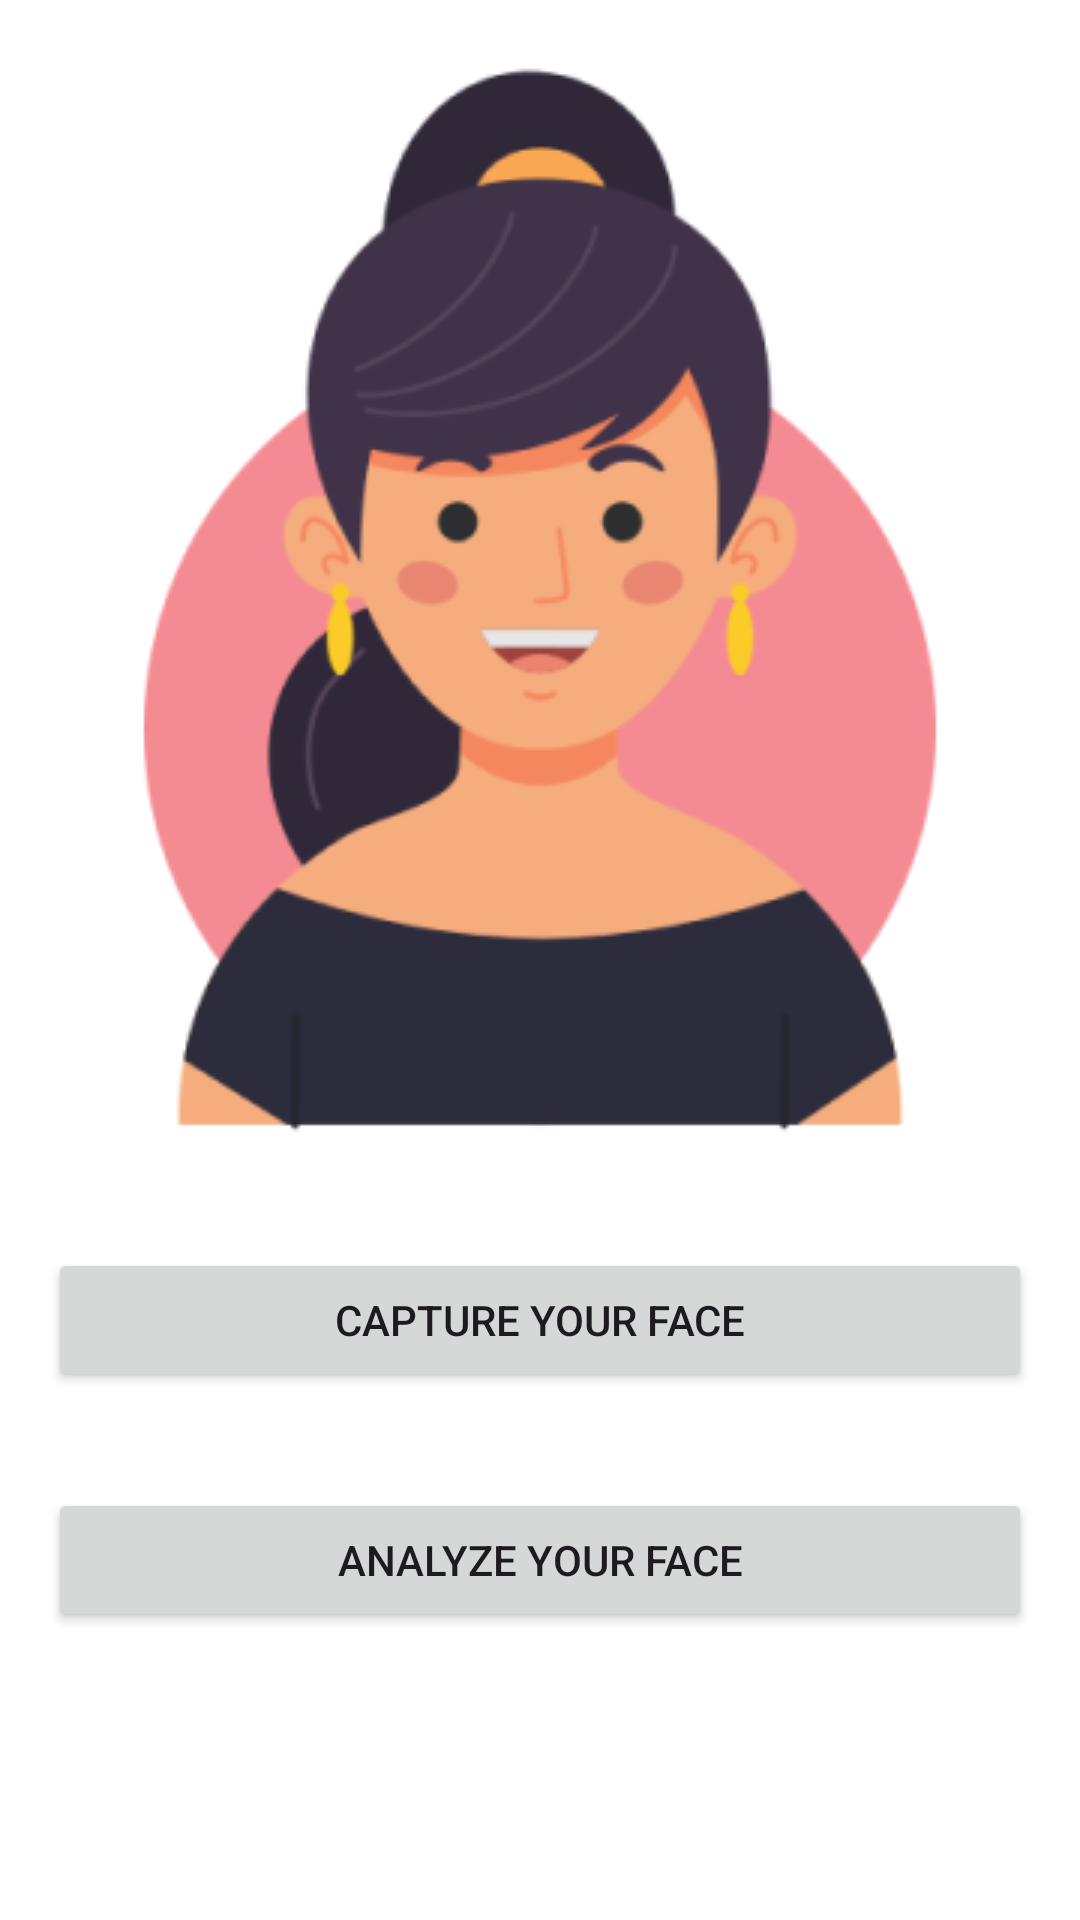

Layout XML and referenced resources for this Android screen:
<!-- AndroidManifest.xml: application theme Theme.MyPersonalColor -->
<!-- res/layout/activity_face_analysis.xml -->
<?xml version="1.0" encoding="utf-8"?>
<RelativeLayout xmlns:android="http://schemas.android.com/apk/res/android"
    android:layout_width="match_parent"
    android:layout_height="match_parent"
    android:background="@color/cardview_light_background">

    <ImageView
        android:id="@+id/ivUserFace"
        android:layout_width="match_parent"
        android:layout_height="wrap_content"
        android:src="@drawable/user_face_image"
        android:contentDescription="@string/face_image"
        android:scaleType="centerInside"
        android:adjustViewBounds="true" />

    <Button
        android:id="@+id/btnAnalyticFaceColor"
        android:layout_width="match_parent"
        android:layout_height="wrap_content"
        android:text="@string/analytic_face_color"
        android:layout_below="@id/ivUserFace"
        android:layout_margin="16dp" />

    <Button
        android:id="@+id/btnAutomatic"
        android:layout_width="match_parent"
        android:layout_height="wrap_content"
        android:text="@string/automatic"
        android:layout_below="@id/btnAnalyticFaceColor"
        android:layout_margin="16dp" />

    <Button
        android:id="@+id/btnDressRecommendations"
        android:layout_width="match_parent"
        android:layout_height="wrap_content"
        android:text="@string/dress_recomendations"
        android:layout_below="@id/btnAutomatic"
        android:layout_marginTop="16dp"
        android:visibility="gone"  />

    <TextView
        android:id="@+id/tvSkinTypeMessage"
        android:layout_width="wrap_content"
        android:layout_height="wrap_content"
        android:textSize="18sp"
        android:textStyle="bold"
        android:layout_marginTop="16dp"
        android:textAlignment="center"
        android:visibility="gone" />











    

</RelativeLayout>
<!-- resources referenced by this layout -->
<resources>
  <!-- drawable ic_lock: png bitmap (drawable-mdpi, 289 bytes) -->
  <!-- drawable user_face_image: png bitmap (drawable-mdpi, 30985 bytes) -->
  <string name="analytic_face_color">capture your face</string>
  <string name="automatic">analyze your face</string>
  <string name="dress_recomendations">Your All Recommendations</string>
  <string name="face_image">face image</string>
  <string name="upgrade_premium">upgrade premium</string>
  <style name="Theme.MyPersonalColor" parent="Base.Theme.MyPersonalColor" />
  <style name="Base.Theme.MyPersonalColor" parent="Theme.Material3.DayNight.NoActionBar">
          
          
      </style>
</resources>
